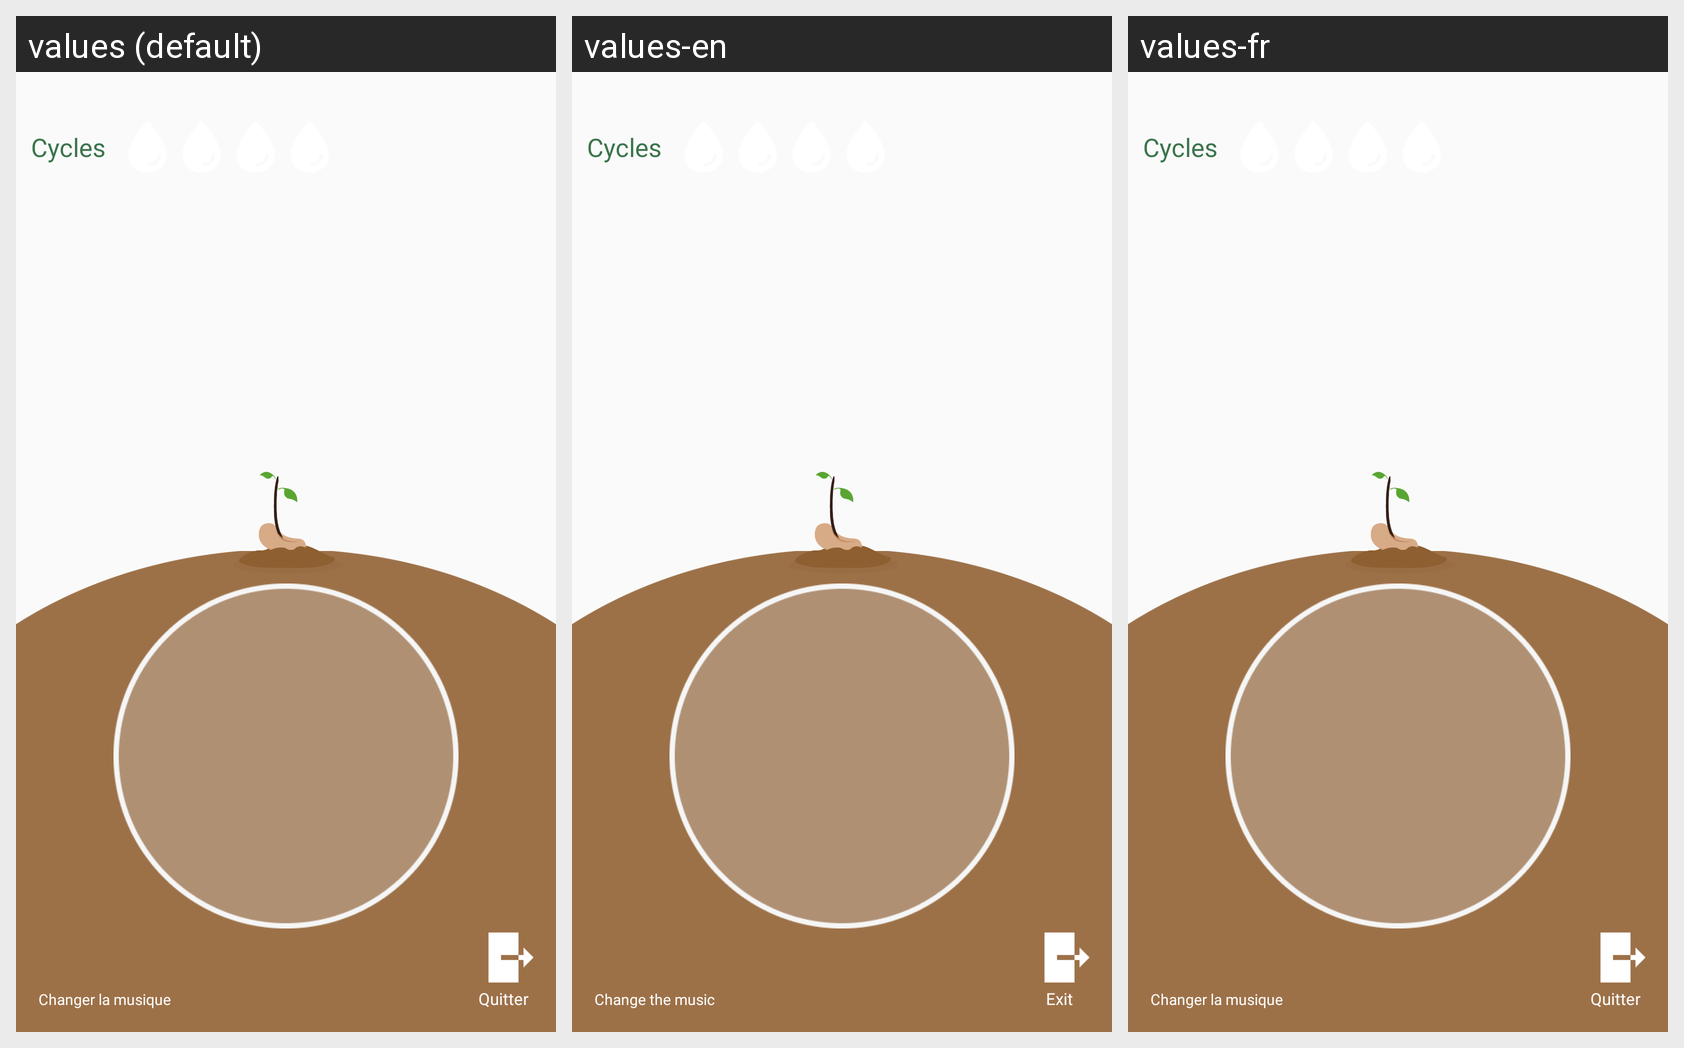

For this localized Android screen grid, give each drawn string resource with its value in every locale shown.
Android screen res/layout/activity_pomodoro.xml rendered under 3 locales, left to right: values (default), values-en, values-fr. Device: Nexus 5 (rendered at 1080×1920; each locale shown at half size, 540×960, under a caption strip naming it); theme Theme.AppCompat.DayNight.DarkActionBar.
Strings drawn on this screen, with the default value and each locale's value (text and hints the layout hard-codes, and strings that could not be matched under every locale, appear in the picture but are not listed):

cycles
  values: Cycles
  values-en: Cycles
  values-fr: Cycles

change_music
  values: Changer la musique
  values-en: Change the music
  values-fr: Changer la musique

exit
  values: Quitter
  values-en: Exit
  values-fr: Quitter
